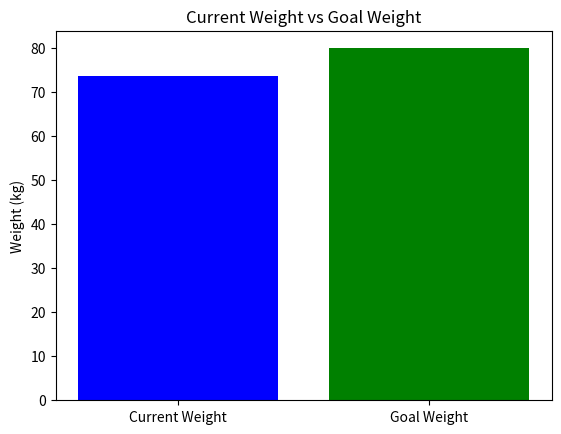

Reproduce this figure in Python.
import matplotlib.pyplot as plt

# 체중 변화 및 목표 데이터를 바탕으로 한 차트
current_weight = 73.7
goal_weight = 80

# 데이터 설정
data = {'Current Weight': current_weight, 'Goal Weight': goal_weight}

# 차트 생성
fig, ax = plt.subplots()
ax.bar(data.keys(), data.values(), color=['blue', 'green'])

# 차트 타이틀 및 레이블 설정
ax.set_title('Current Weight vs Goal Weight')
ax.set_ylabel('Weight (kg)')

# 차트 표시
plt.show()
